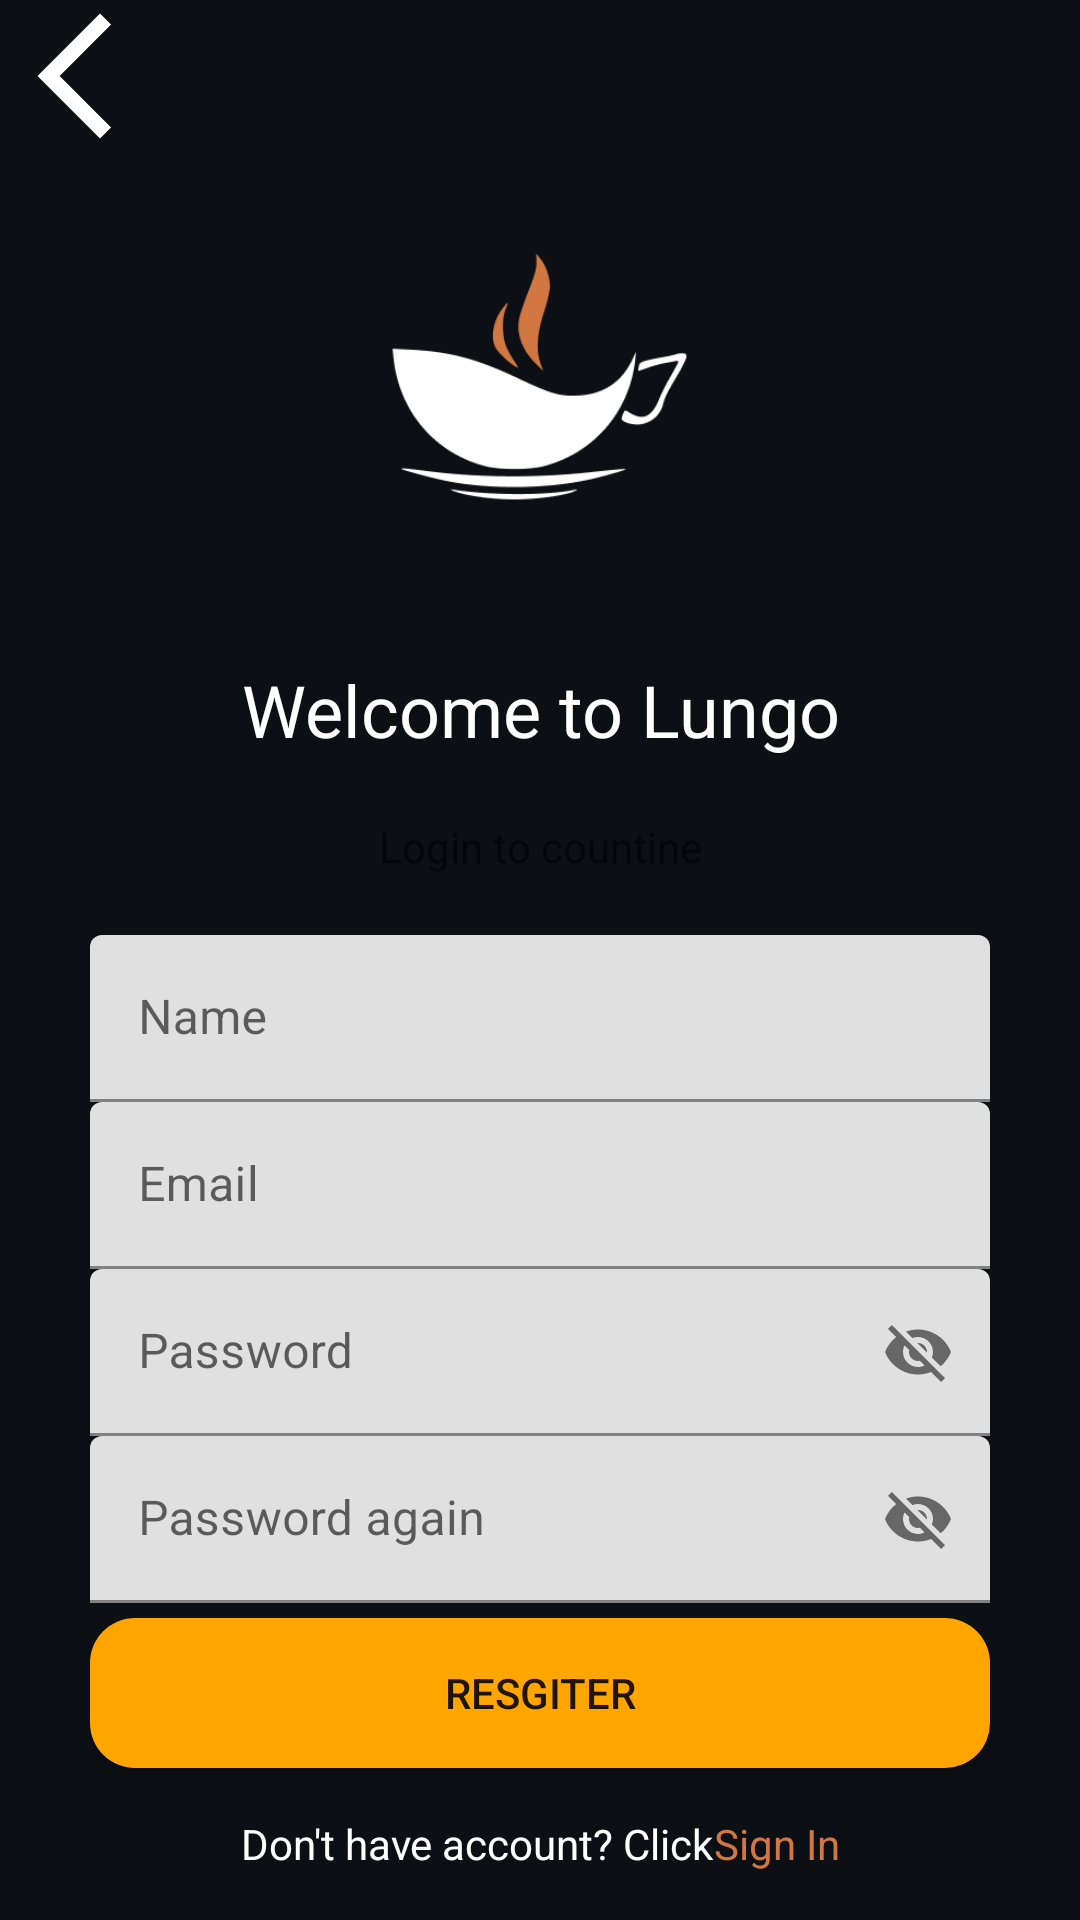

The Android layout XML behind this screen, and the referenced resources:
<!-- AndroidManifest.xml: application theme Theme.Project1 -->
<!-- res/layout/activity_register.xml -->
<?xml version="1.0" encoding="utf-8"?>
<LinearLayout xmlns:android="http://schemas.android.com/apk/res/android"
    xmlns:app="http://schemas.android.com/apk/res-auto"
    xmlns:tools="http://schemas.android.com/tools"
    android:layout_width="match_parent"
    android:layout_height="match_parent"
    android:orientation="vertical"
    android:gravity="center"
    android:background="#0C0F14">

    <ImageView
        android:id="@+id/imgback"
        android:layout_width="wrap_content"
        android:layout_height="wrap_content"
        android:layout_gravity="start"
        android:src="@drawable/baseline_arrow_back_ios_new_24"
        app:tint="@color/white" />

    <ImageView
        android:id="@+id/icon"
        android:layout_width="150dp"
        android:layout_height="150dp"
        android:layout_gravity="center"
        android:background="@drawable/img"
        />

    <TextView
        android:id="@+id/textView"
        android:layout_width="300dp"
        android:layout_height="wrap_content"
        android:gravity="center"
        android:textColor="@color/white"
        android:text="Welcome to Lungo"
        android:textSize="24sp"
        android:layout_marginTop="20dp"/>

    <TextView
        android:id="@+id/textView2"
        android:layout_width="match_parent"
        android:layout_height="wrap_content"
        android:gravity="center"
        android:text="Login to countine"
        android:layout_marginTop="20dp"
        android:layout_marginBottom="20dp"/>


    <com.google.android.material.textfield.TextInputLayout
        android:id="@+id/textInputLayout1"
        android:layout_width="300dp"
        android:layout_height="wrap_content"
        app:boxStrokeColor="#D17842"
        app:endIconMode="clear_text"
        app:hintTextColor="#D17842"
        >

        <com.google.android.material.textfield.TextInputEditText
            android:id="@+id/dk_name"
            android:layout_width="match_parent"
            android:layout_height="wrap_content"
            android:hint="Name"
            android:textColor="@color/white"
            android:inputType="text" />

    </com.google.android.material.textfield.TextInputLayout>
    <com.google.android.material.textfield.TextInputLayout
        android:id="@+id/textInputLayout3"
        android:layout_width="300dp"
        android:layout_height="wrap_content"
        app:boxStrokeColor="#D17842"
        app:endIconMode="clear_text"
        app:hintTextColor="#D17842"
        >

        <com.google.android.material.textfield.TextInputEditText
            android:id="@+id/dk_email"
            android:layout_width="match_parent"
            android:layout_height="wrap_content"

            android:hint="Email"
            android:textColor="@color/white"
            android:inputType="text" />

    </com.google.android.material.textfield.TextInputLayout>
    <com.google.android.material.textfield.TextInputLayout
        android:id="@+id/textInputLayout4"
        android:layout_width="300dp"
        android:layout_height="wrap_content"
        app:boxStrokeColor="#D17842"
        app:endIconMode="password_toggle"
        app:hintTextColor="#D17842"
        >

        <com.google.android.material.textfield.TextInputEditText
            android:id="@+id/dk_pass"
            android:layout_width="match_parent"
            android:layout_height="wrap_content"
            android:hint="Password"
            android:textColor="@color/white"
            android:inputType="text" />

    </com.google.android.material.textfield.TextInputLayout>
    <com.google.android.material.textfield.TextInputLayout
        android:id="@+id/textInputLayout2"
        android:layout_width="300dp"
        android:layout_height="wrap_content"
        app:boxStrokeColor="#D17842"
        app:endIconMode="password_toggle"
        app:hintTextColor="#D17842"
        >

        <com.google.android.material.textfield.TextInputEditText
            android:id="@+id/dk_pass_2"
            android:layout_width="match_parent"
            android:layout_height="wrap_content"
            android:textColor="@color/white"
            android:hint="Password again"
            android:inputType="text" />

    </com.google.android.material.textfield.TextInputLayout>
    <Button
        android:id="@+id/bttDangKy"
        android:layout_marginTop="5dp"
        android:layout_width="300dp"
        android:layout_height="50dp"
        android:background="@drawable/bo_gocnut_cam"
        app:backgroundTint="@null"
        android:text="Resgiter" />
    <androidx.constraintlayout.widget.ConstraintLayout
        android:layout_width="match_parent"
        android:layout_height="50dp">


        <TextView
            android:id="@+id/textView5"
            android:layout_width="wrap_content"
            android:layout_height="wrap_content"
            android:textColor="@color/white"
            android:text="Don't have account? Click"
            app:layout_constraintBottom_toBottomOf="parent"
            app:layout_constraintEnd_toStartOf="@id/tv_dnnow"
            app:layout_constraintHorizontal_chainStyle="packed"
            app:layout_constraintStart_toStartOf="parent"
            app:layout_constraintTop_toTopOf="parent"
            app:layout_constraintVertical_bias="0.5" />

        <TextView
            android:id="@+id/tv_dnnow"
            android:layout_width="wrap_content"
            android:layout_height="wrap_content"
            android:text="Sign In"
            android:textColor="#D17842"
            app:layout_constraintBottom_toBottomOf="parent"
            app:layout_constraintEnd_toEndOf="parent"
            app:layout_constraintStart_toEndOf="@id/textView5"
            app:layout_constraintTop_toTopOf="parent"
            app:layout_constraintVertical_bias="0.5" />

    </androidx.constraintlayout.widget.ConstraintLayout>


</LinearLayout>
<!-- resources referenced by this layout -->
<resources>
  <!-- drawable baseline_arrow_back_ios_new_24 (drawable) -->
  <vector xmlns:android="http://schemas.android.com/apk/res/android" android:height="50dp" android:tint="#000000" android:viewportHeight="24" android:viewportWidth="24" android:width="50dp">
        
      <path android:fillColor="@android:color/white" android:pathData="M17.77,3.77l-1.77,-1.77l-10,10l10,10l1.77,-1.77l-8.23,-8.23z"/>
      
  </vector>
  <!-- drawable bo_gocnut_cam (drawable) -->
  <shape xmlns:android="http://schemas.android.com/apk/res/android"
      android:shape="rectangle">
  
      <solid android:color="#FFA500"></solid>
      
  
      
      <corners android:radius="15dp" />
  </shape>
  <!-- drawable img: png bitmap (drawable, 6314 bytes) -->
  <style name="Theme.Project1" parent="Base.Theme.Project1" />
  <style name="Base.Theme.Project1" parent="Theme.MaterialComponents.DayNight.NoActionBar">
          
          
      </style>
  <!-- not gathered from this repository: default colours our renderer supplied (Android Studio template values) -->
  <color name="white">#FFFFFFFF</color>
</resources>
